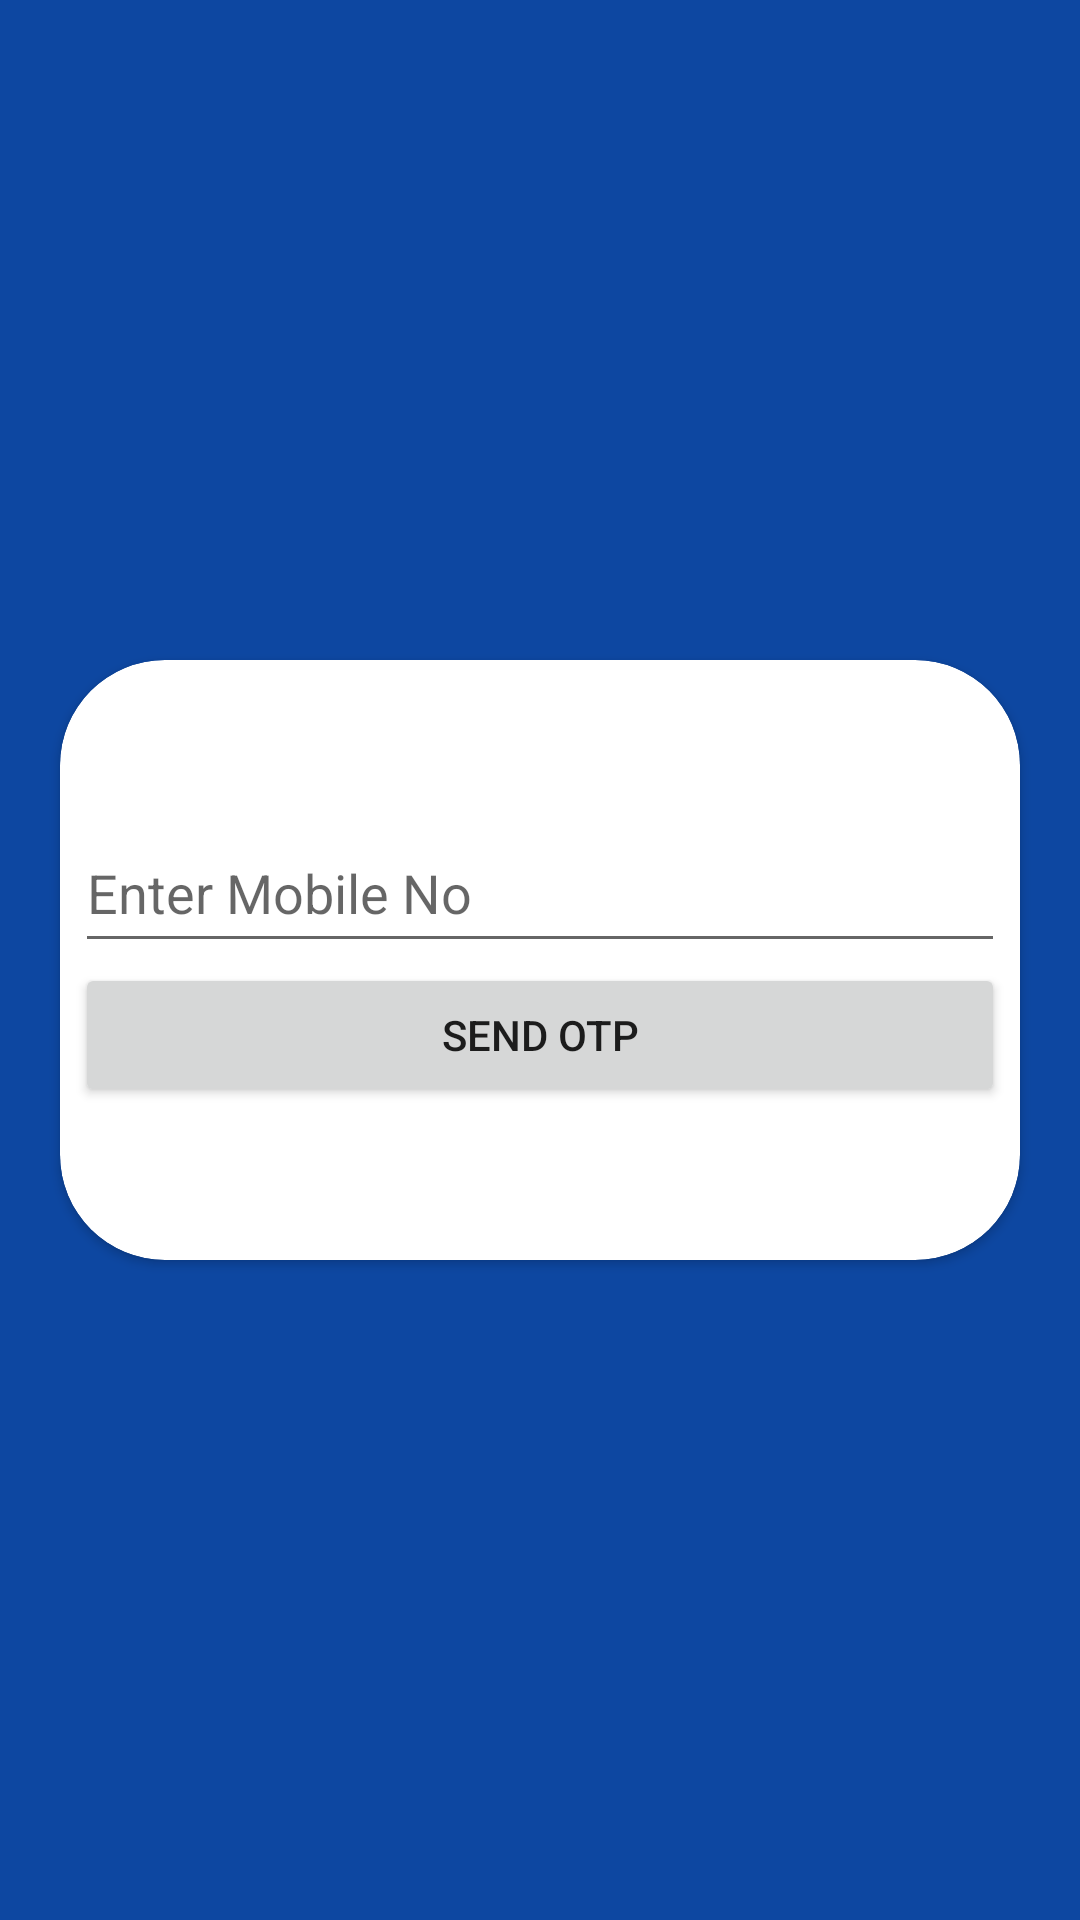

Here is an Android app screen rendered from its layout file. Give the layout XML and the strings, colors and styles it references.
<!-- AndroidManifest.xml: application theme Theme.Admin -->
<!-- res/layout/activity_login.xml -->
<?xml version="1.0" encoding="utf-8"?>
<androidx.constraintlayout.widget.ConstraintLayout xmlns:android="http://schemas.android.com/apk/res/android"
    xmlns:app="http://schemas.android.com/apk/res-auto"
    android:layout_width="match_parent"
    android:layout_height="match_parent"
    android:background="@color/blue">


    <androidx.cardview.widget.CardView
        android:layout_width="match_parent"
        android:layout_height="200dp"


        android:layout_margin="20dp"
        app:cardCornerRadius="35dp"
        app:layout_constraintBottom_toBottomOf="parent"
        app:layout_constraintEnd_toEndOf="parent"

        app:layout_constraintStart_toStartOf="parent"
        app:layout_constraintTop_toTopOf="parent"

        >

        <LinearLayout
            android:layout_width="match_parent"
            android:layout_height="wrap_content"
            android:layout_gravity="center_vertical"
            android:layout_marginStart="5dp"
            android:layout_marginEnd="5dp"
            android:orientation="vertical"

            >

            <EditText
                android:id="@+id/edt1"
                android:layout_width="match_parent"
                android:layout_height="50dp"
                android:hint="Enter Mobile No"
                android:inputType="number"
                android:maxLength="10" />


            <Button
                android:layout_width="match_parent"
                android:layout_height="wrap_content"
                android:onClick="goto_otp_activity"
                android:text="Send OTP"

                />


        </LinearLayout>


    </androidx.cardview.widget.CardView>


</androidx.constraintlayout.widget.ConstraintLayout>
<!-- resources referenced by this layout -->
<resources>
  <color name="blue">#0D47A1</color>
  <style name="Theme.Admin" parent="Theme.MaterialComponents.DayNight.NoActionBar">
          
          <item name="colorPrimary">@color/color3</item>
          <item name="colorPrimaryVariant">@color/color3</item>
          <item name="colorOnPrimary">@color/white</item>
          
          <item name="colorSecondary">@color/color3</item>
          <item name="colorSecondaryVariant">@color/color3</item>
          <item name="colorOnSecondary">@color/black</item>
          
          <item name="android:statusBarColor" tools:targetApi="l">?attr/colorPrimaryVariant</item>
          
      </style>
  <color name="color3">#2291d2</color>
  <color name="white">#FFFFFF</color>
  <color name="black">#000000</color>
</resources>
